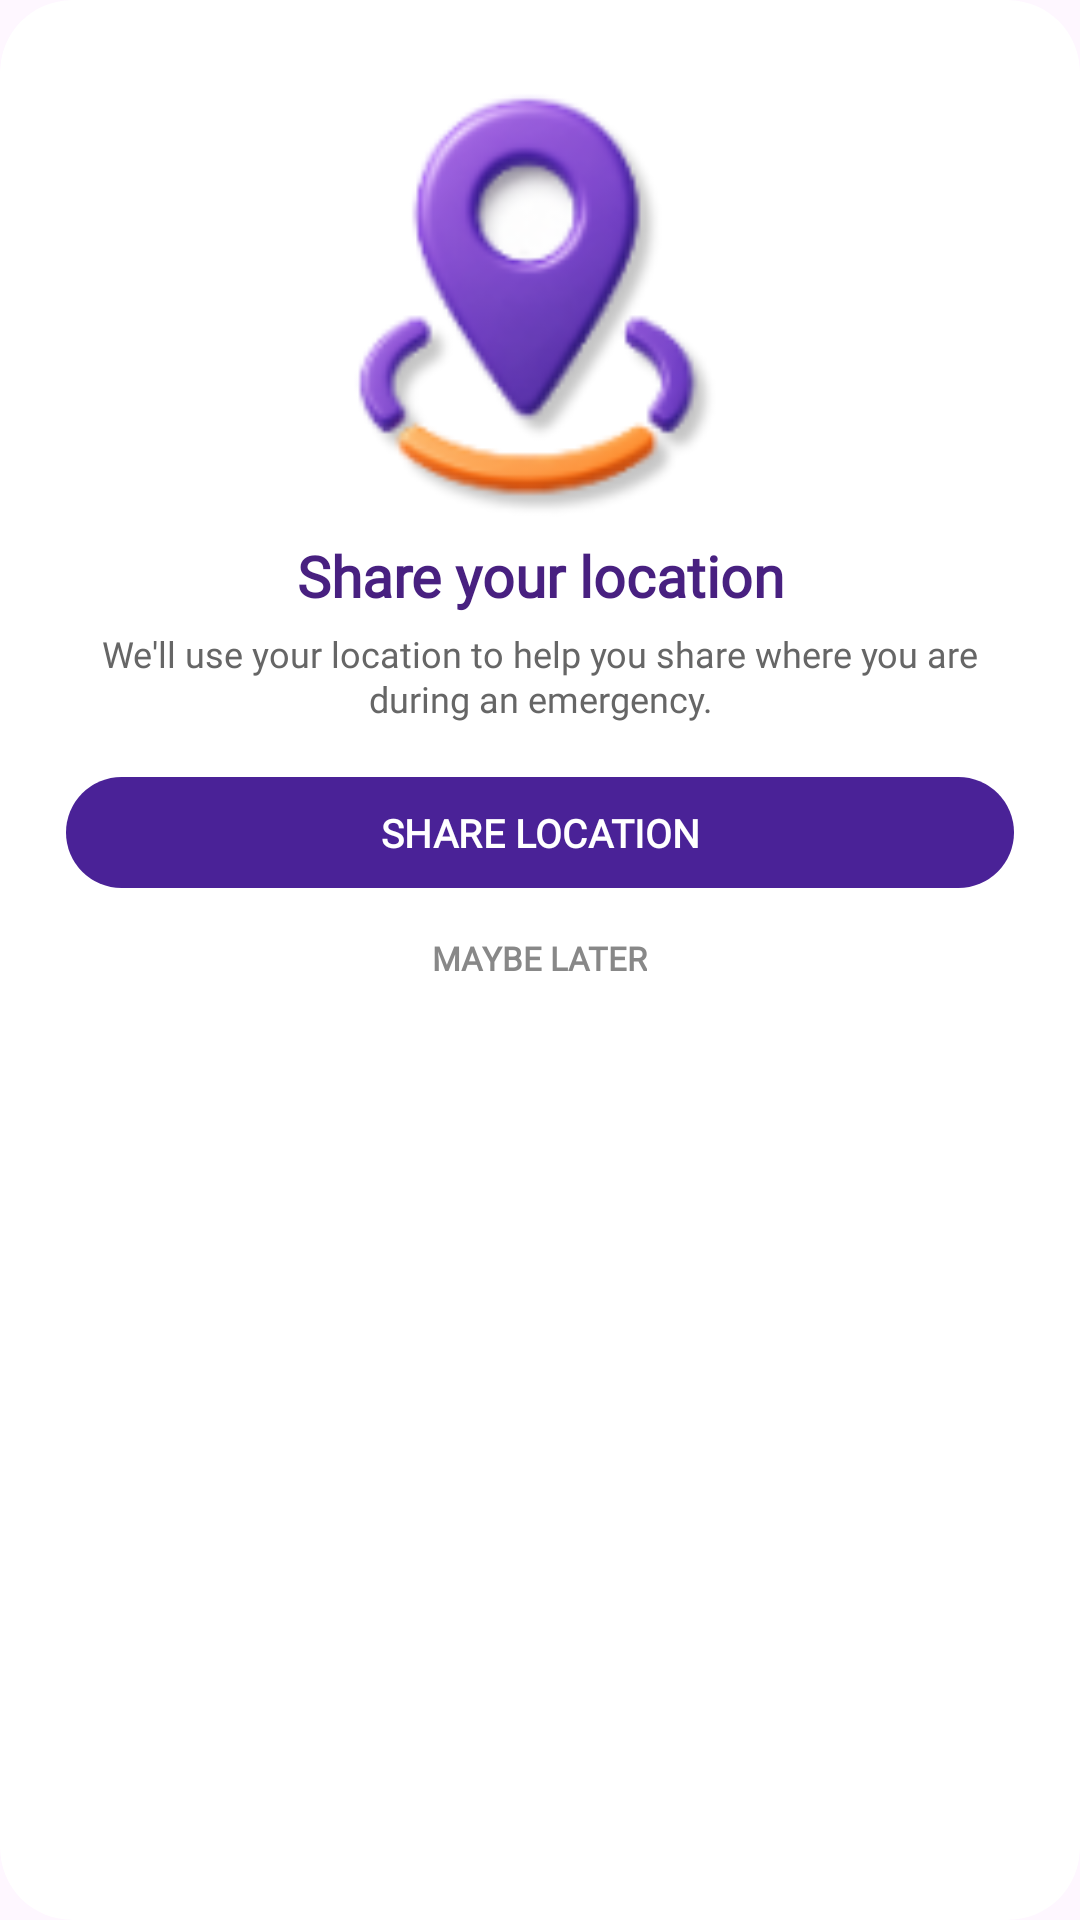

Produce the Android XML layout that renders to this screen, including the resource entries it uses.
<!-- AndroidManifest.xml: application theme Theme.HavenApp -->
<!-- res/layout/location_share_dialog.xml -->
<?xml version="1.0" encoding="utf-8"?>
<androidx.cardview.widget.CardView
    xmlns:android="http://schemas.android.com/apk/res/android"
    xmlns:app="http://schemas.android.com/apk/res-auto"

    android:layout_width="match_parent"
    android:layout_height="wrap_content"

    android:backgroundTint="@android:color/white"

    app:cardCornerRadius="24dp"
    app:cardElevation="0dp">


    <LinearLayout
        android:layout_width="match_parent"
        android:layout_height="wrap_content"

        android:orientation="vertical"
        android:gravity="center_horizontal"

        android:paddingStart="22dp"
        android:paddingEnd="22dp"
        android:paddingTop="18dp"
        android:paddingBottom="18dp">


        
        
        

        <ImageView
            android:id="@+id/locationDialogImage"

            android:layout_width="155dp"
            android:layout_height="155dp"

            android:layout_marginTop="2dp"

            android:scaleType="fitCenter"

            android:src="@drawable/location_button"

            android:contentDescription="Location illustration" />


        
        
        

        <TextView
            android:id="@+id/locationDialogTitle"

            android:layout_width="wrap_content"
            android:layout_height="wrap_content"

            android:layout_marginTop="4dp"

            android:text="Share your location"

            android:fontFamily="@font/poppins_bold"

            android:textColor="#482080"

            android:textSize="19sp"

            android:textStyle="bold"

            android:gravity="center" />


        
        
        

        <TextView
            android:id="@+id/locationDialogDescription"

            android:layout_width="match_parent"
            android:layout_height="wrap_content"

            android:layout_marginTop="5dp"

            android:gravity="center"

            android:text="We'll use your location to help you share where you are during an emergency."

            android:fontFamily="@font/poppins_regular"

            android:textColor="#666666"

            android:textSize="12sp"

            android:lineSpacingExtra="1dp" />


        
        
        

        <com.google.android.material.button.MaterialButton
            android:id="@+id/shareLocationButton"

            android:layout_width="match_parent"
            android:layout_height="45dp"

            android:layout_marginTop="14dp"

            android:text="SHARE LOCATION"

            android:textColor="@android:color/white"

            android:textSize="13sp"

            android:textStyle="bold"

            android:fontFamily="@font/poppins_bold"

            app:backgroundTint="#4a2297"

            app:cornerRadius="22dp"

            app:elevation="0dp" />


        
        
        

        <TextView
            android:id="@+id/maybeLaterButton"

            android:layout_width="wrap_content"
            android:layout_height="wrap_content"

            android:layout_marginTop="7dp"

            android:padding="5dp"

            android:text="MAYBE LATER"

            android:fontFamily="@font/poppins_semibold"

            android:textColor="#888888"

            android:textSize="11sp"

            android:textStyle="bold"

            android:gravity="center"

            android:clickable="true"

            android:focusable="true" />

    </LinearLayout>

</androidx.cardview.widget.CardView>
<!-- resources referenced by this layout -->
<resources>
  <!-- drawable location_button: png bitmap (drawable, 11080 bytes) -->
  <style name="Theme.HavenApp" parent="Base.Theme.HavenApp" />
  <style name="Base.Theme.HavenApp" parent="Theme.Material3.DayNight.NoActionBar">
  
          
          <item name="android:windowSplashScreenBackground">@color/white</item>
  
          
          <item name="android:windowSplashScreenAnimatedIcon">@null</item>
  
          
          <item name="android:windowSplashScreenIconBackgroundColor">@color/white</item>
  
      </style>
  <color name="white">#FFFFFFFF</color>
</resources>
